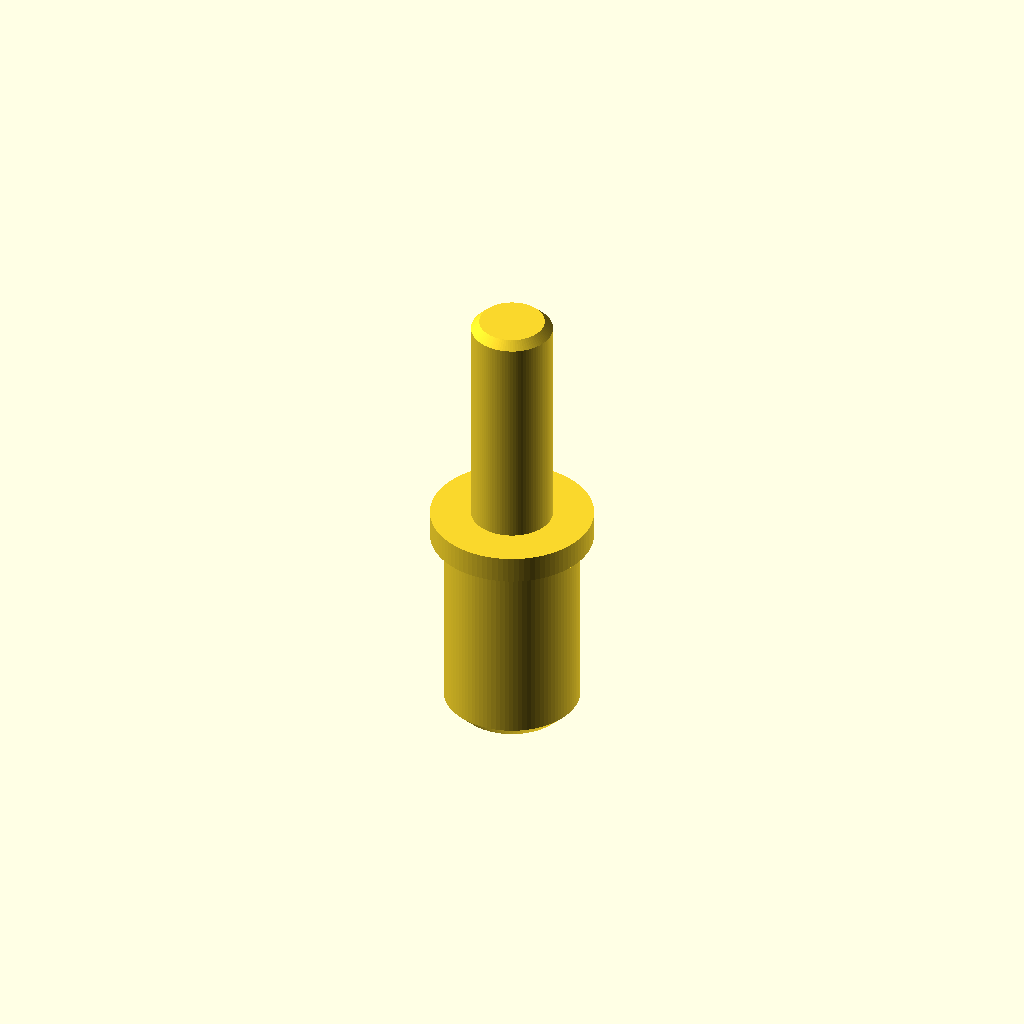
Cell 1: rendered with the file's own defaults.
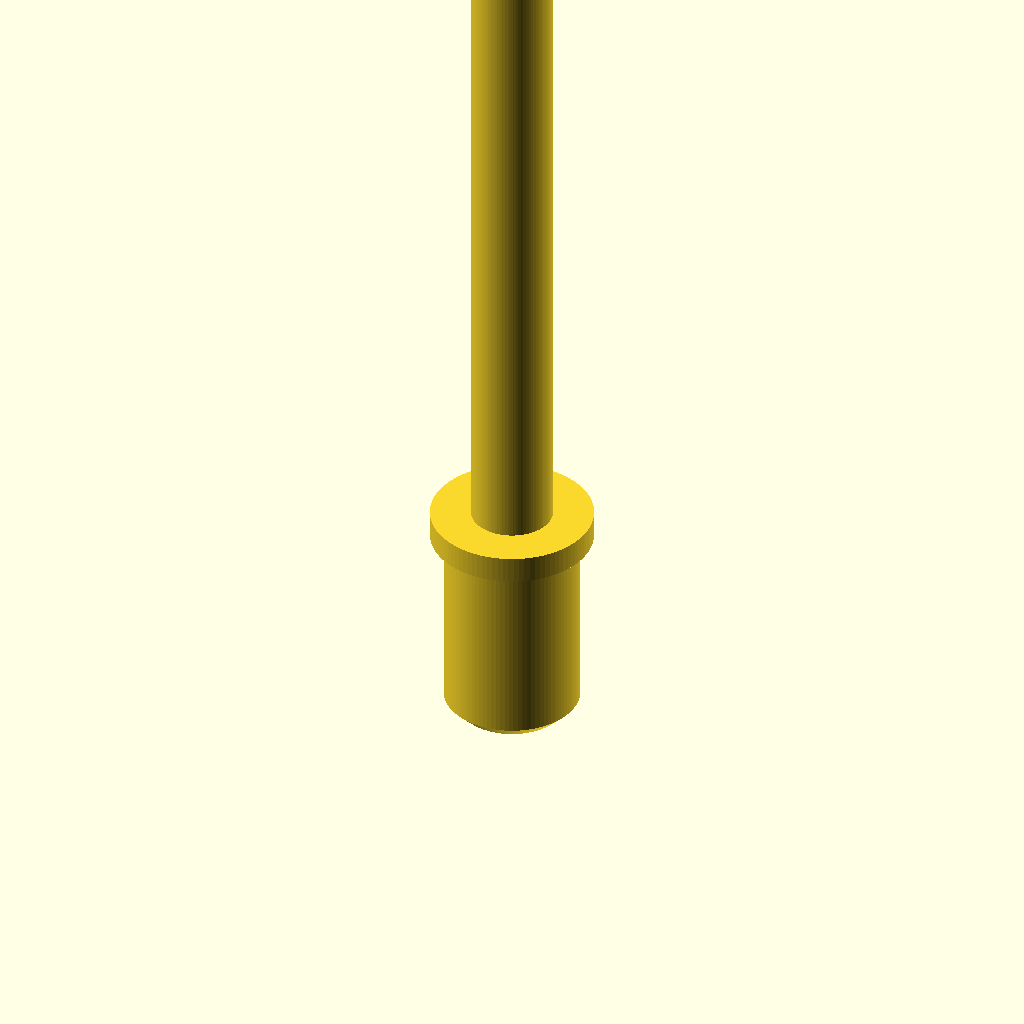
Cell 2 — total_h set to 34, the other parameters unchanged.
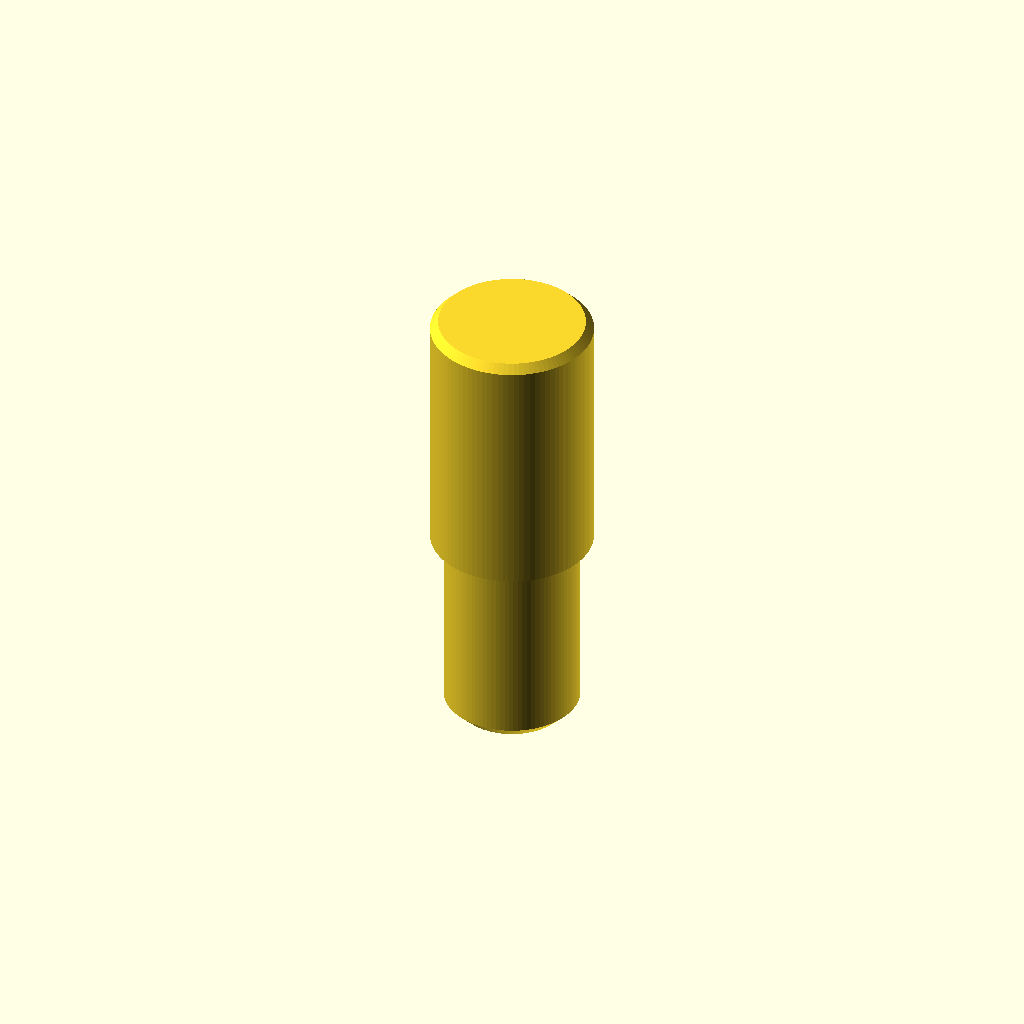
Cell 3: top_d = 6 (everything else at default).
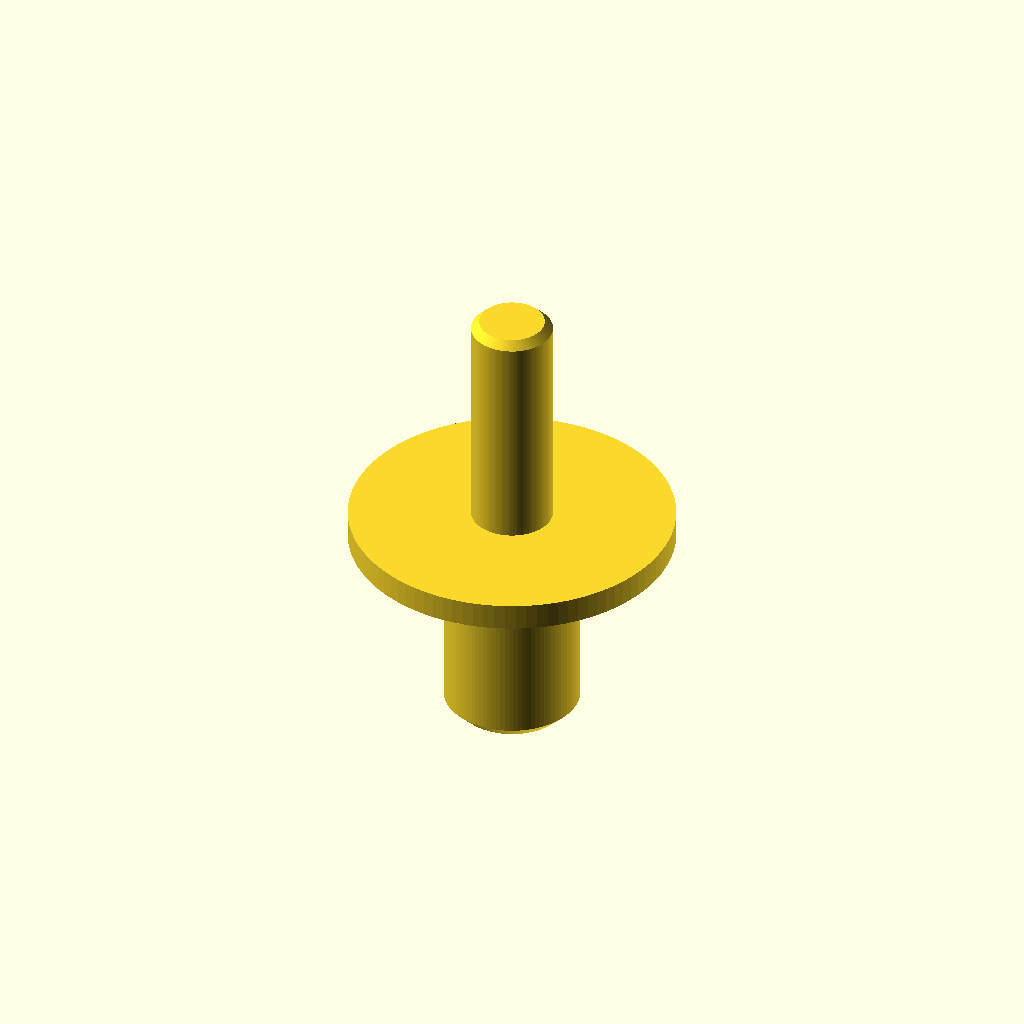
Cell 4: flange_d = 12 (everything else at default).
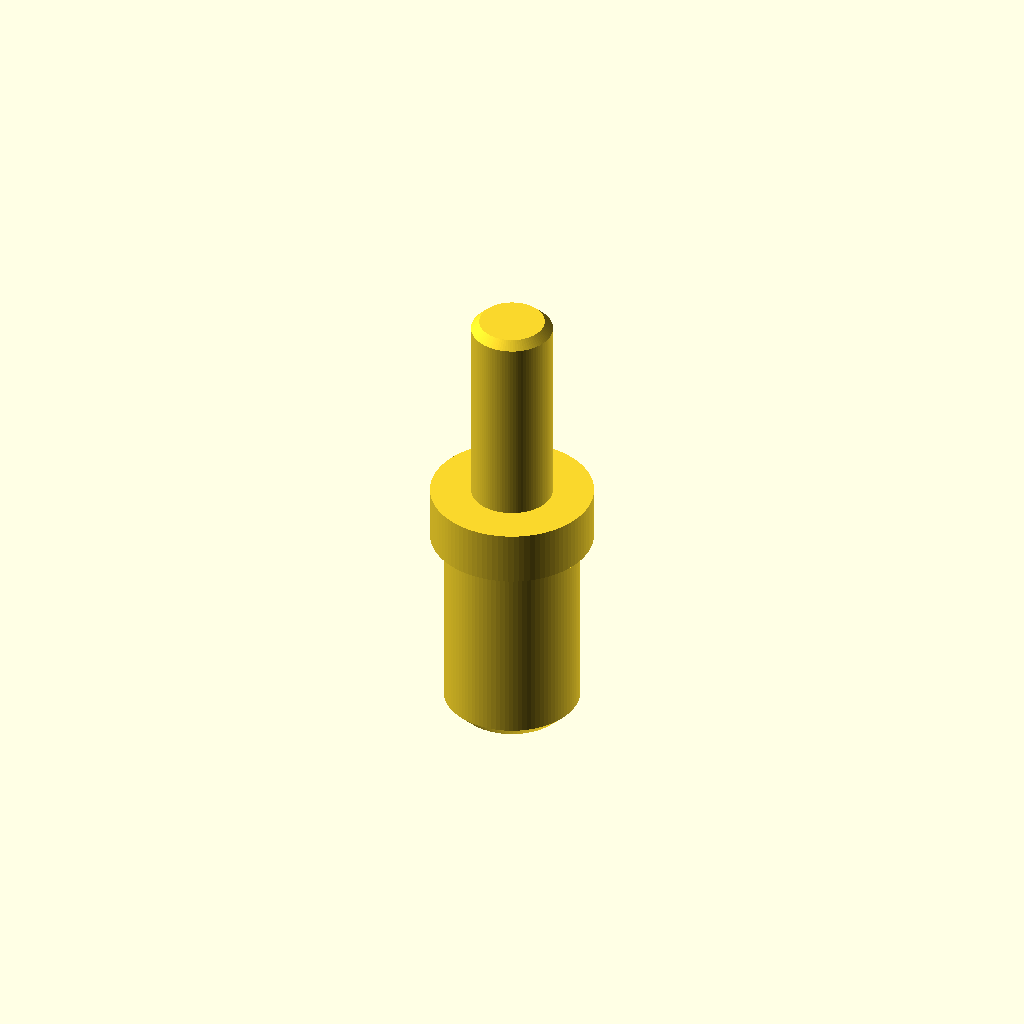
Cell 5: flange_h = 2 (everything else at default).
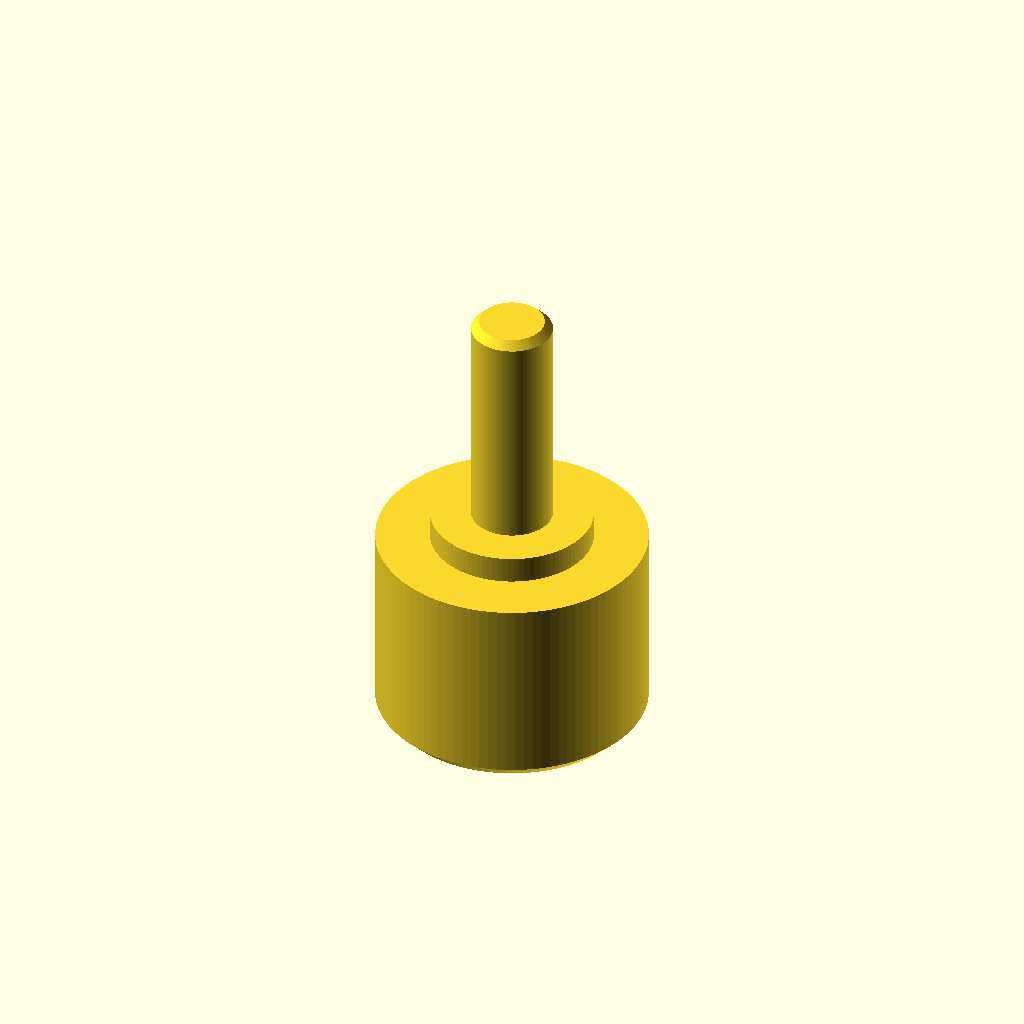
Cell 6 — bottom_d set to 10, the other parameters unchanged.
All cells are drawn from one camera (rotation 55°, 0°, 25°, orthographic, colour scheme Cornfield), so only the parameter changes between them.
OpenSCAD source file pin_model/pin_114258.scad:
// 销钉 3D 模型（按零件 #114258 图纸），单位 mm
// 由三段同轴圆柱组成，总高 17 mm；两端各有 45° 倒角

$fn = 96;

total_h   = 17.0;   // 总高
top_d     = 3.0;    // 上段直径
flange_d  = 6.0;    // 中间法兰直径
flange_h  = 1.0;    // 中间法兰厚度
bottom_d  = 5.0;    // 下段直径
bottom_h  = 7.5;    // 下段高度
top_h     = total_h - flange_h - bottom_h;  // 上段高度 = 8.5
bottom_c  = 0.5;    // 下段底端倒角 C0.5
top_c     = 0.3;    // 上段顶端倒角 C0.3

// 半剖轮廓绕 Z 轴旋转成实体
rotate_extrude()
    polygon([
        [0, 0],
        [bottom_d / 2 - bottom_c, 0],
        [bottom_d / 2, bottom_c],
        [bottom_d / 2, bottom_h],                       // 下段 Ø5
        [flange_d / 2, bottom_h],
        [flange_d / 2, bottom_h + flange_h],            // 中段 Ø6 × 1
        [top_d / 2, bottom_h + flange_h],
        [top_d / 2, total_h - top_c],                   // 上段 Ø3
        [top_d / 2 - top_c, total_h],
        [0, total_h],
    ]);
Customizer parameters (derived from the source; name, type, default, range or options):
total_h: number, default 17
top_d: number, default 3
flange_d: number, default 6
flange_h: number, default 1
bottom_d: number, default 5
bottom_h: number, default 7.5
bottom_c: number, default 0.5
top_c: number, default 0.3
